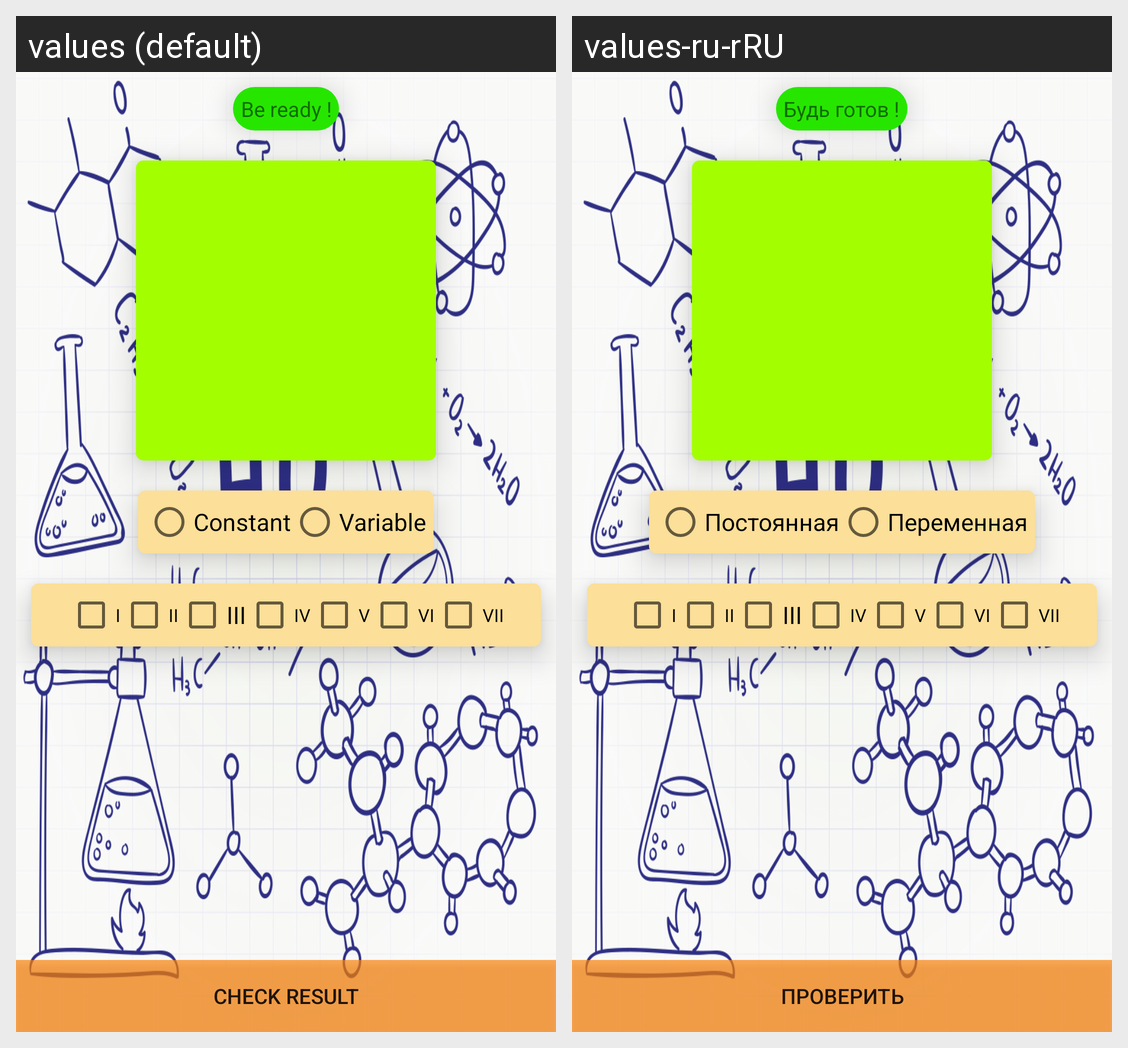

The same Android screen rendered under two of its app's locales, left to right. List the strings drawn on it with the default value and each locale's translation.
Android screen res/layout/activity_main.xml rendered under 2 locales, left to right: values (default), values-ru-rRU. Device: Nexus 5 (rendered at 1080×1920; each locale shown at half size, 540×960, under a caption strip naming it); theme AppTheme.
Strings drawn on this screen, with the default value and each locale's value (text and hints the layout hard-codes, and strings that could not be matched under every locale, appear in the picture but are not listed):

VALENCY_ONE
  values: I
  values-ru-rRU: I

BE_READY
  values: Be ready !
  values-ru-rRU: Будь готов !

CONSTANT_VALENCY
  values: Constant
  values-ru-rRU: Постоянная

VARIABLE_VALENCY
  values: Variable
  values-ru-rRU: Переменная

VALENCY_TWO
  values: II
  values-ru-rRU: II

VALENCY_THREE
  values: III
  values-ru-rRU: III

VALENCY_FOUR
  values: IV
  values-ru-rRU: IV

VALENCY_FIVE
  values: V
  values-ru-rRU: V

VALENCY_SIX
  values: VI
  values-ru-rRU: VI

VALENCY_SEVEN
  values: VII
  values-ru-rRU: VII

CHECK_RESULT
  values: Check result
  values-ru-rRU: Проверить
